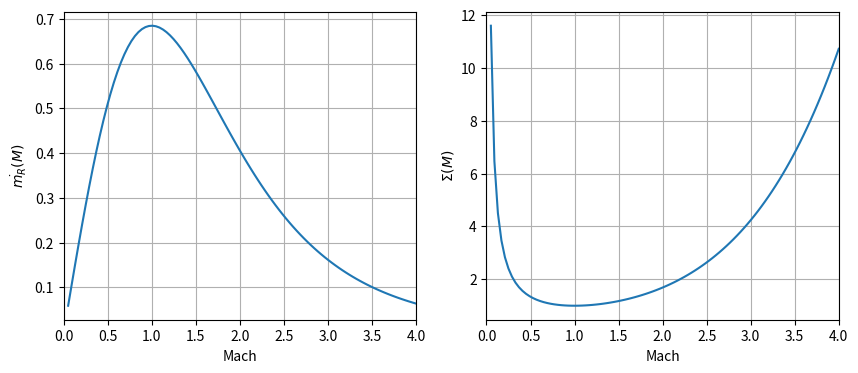
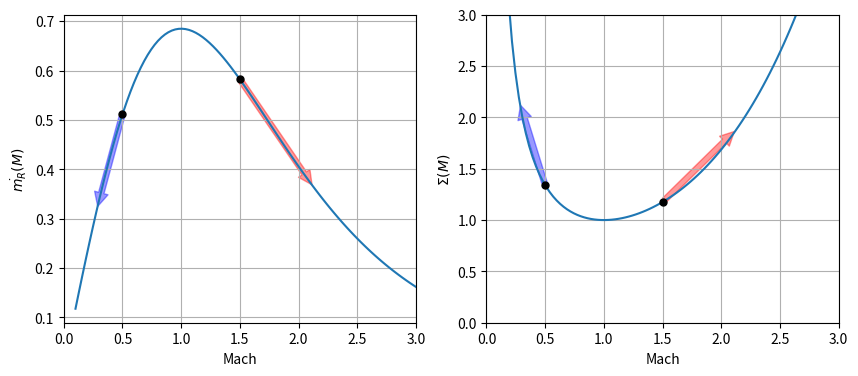
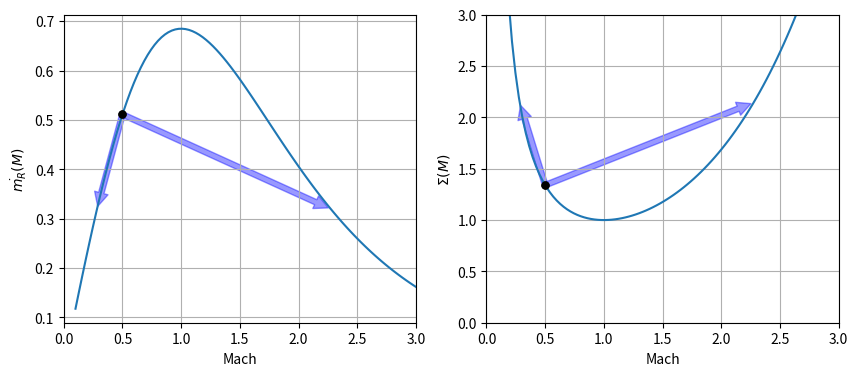

Write the Python code that produced these figures, in order.
import numpy as np
import matplotlib.pyplot as plt

gam = 1.4

def machplot(ax, name, value):
    global mach
    ax.grid()
    ax.set_xlim(0., mach.max())
    ax.set_xlabel('Mach')
    ax.set_ylabel(name)
    ax.plot(mach, value)

def plot_arrow(ax, xyfrom, xyto, color='red'):
    from matplotlib.patches import FancyArrowPatch
    arrow = FancyArrowPatch(xyfrom, xyto,
        mutation_scale=20,  
        color=color, alpha=0.4,
        linewidth=1)
    ax.add_patch(arrow)
    ax.plot(*xyfrom, marker='o', color='black', ms=5)


def mr(mach):
    return np.sqrt(gam) * mach * ( 1 + .5*(gam-1)*mach**2 )** (-(gam+1)/2/(gam-1))

def sigma(mach):
    return mr(1.)/mr(mach)

fig, (ax0, ax1) = plt.subplots(1, 2, figsize=(10,4))
mach = np.linspace(.05, 4., 100)

# above defined plot
machplot(ax0, "$\dot{m_R}(M)$", mr(mach))
machplot(ax1, "$\Sigma(M)$", sigma(mach))

section_ratio = 1.6

def mach_from_sigma(sigmavalue, mach_init):
    from scipy.optimize import newton
    return newton(lambda mach: sigmavalue - sigma(mach), # function to solve
                  mach_init)

fig, (ax0, ax1) = plt.subplots(1, 2, figsize=(10,4))
mach = np.linspace(.1, 3., 100)
machplot(ax0, "$\dot{m_R}(M)$", mr(mach))
machplot(ax1, "$\Sigma(M)$", sigma(mach)) ; ax1.set_ylim(0, 3)

print(f"The Mach number obtained after a ratio {section_ratio} of section:")
for m1, color in ((0.5, 'blue'), (1.5, 'red')):
    # ACTUAL computation to proceed 
    sig1 = sigma(m1)
    sig2 = section_ratio * sig1
    m2 = mach_from_sigma(sig2, m1) # initialisation with m1
    # weighted mass flows functions
    mr1 = mr(1.)/sig1
    mr2 = mr(1.)/sig2
    plot_arrow(ax0, (m1, mr1), (m2, mr2), color)
    plot_arrow(ax1, (m1, sig1), (m2, sig2), color)
    print(f"is {m2:.2f} if the initial Mach number is {m1:.1f} ({color})")

# base figure
fig, (ax0, ax1) = plt.subplots(1, 2, figsize=(10,4))
mach = np.linspace(.1, 3., 100)
machplot(ax0, "$\dot{m_R}(M)$", mr(mach))
machplot(ax1, "$\Sigma(M)$", sigma(mach)) ; ax1.set_ylim(0, 3)
#
m1 = .5
sig1 = sigma(m1)
sig2 = section_ratio * sig1
m2sub = mach_from_sigma(sig2, .5) # initialisation with subsonic
m2sup = mach_from_sigma(sig2, 1.5) # initialisation with supersonic
# weighted mass flows functions
mr1 = mr(1.)/sig1
mr2 = mr(1.)/sig2
for m2 in (m2sub, m2sup): # plot all arrows
    plot_arrow(ax0, (m1, mr1), (m2, mr2), 'blue')
    plot_arrow(ax1, (m1, sig1), (m2, sig2), 'blue')
